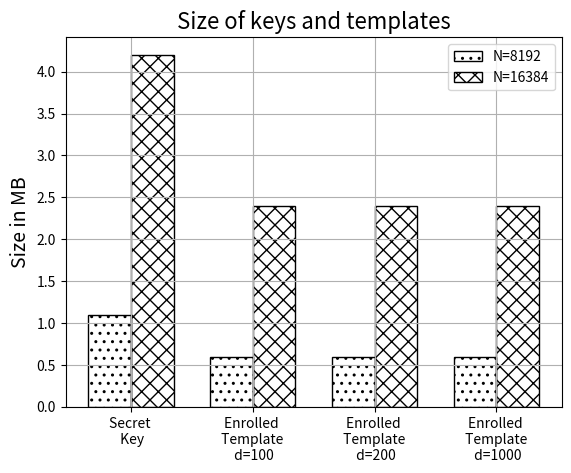

The matplotlib source for this figure:
import numpy as np
import pandas as pd
from pandas import Series, DataFrame
import matplotlib.pyplot as plt


labels=['Secret \n Key','Enrolled \n Template \n d=100','Enrolled \n Template \n d=200','Enrolled \n Template \n d=1000']
legends = ['N=8192', 'N=16384']

pos = np.arange(len(labels))
bar_width = 0.35


N8192=[1.1,0.6,0.6,0.6]
N16384=[4.2,2.4,2.4,2.4]




plt.bar(pos,N8192,bar_width,fill=False, hatch='..',edgecolor='black')
plt.bar(pos+bar_width,N16384,bar_width,fill=False, hatch='xx',edgecolor='black')
plt.xticks(pos+bar_width/2, labels)
plt.grid()
plt.ylabel('Size in MB', fontsize=14)
plt.title('Size of keys and templates',fontsize=16)
plt.legend(legends,loc=1)
plt.savefig('sizeComparison.png')
